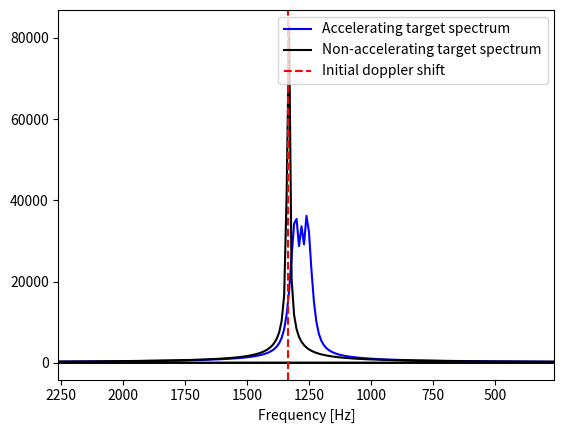

The script that saved this image:
"""

Back to basics - Part 2: Doppler drift
======================================

When the target is accelerating, not only a doppler shift is applied to the
signal but also a doppler drift. This drift broadens and shifts the frequency
spectrum of the signal across the frequencies that the acceleration changes
the doppler frequency across.

"""
import numpy as np
import matplotlib.pyplot as plt
import scipy.fft as fft
import scipy.constants as constants

sample_rate = 1000000
signal_samps = 100000
wavelength = 0.3
frequency = constants.c / wavelength

vel0 = 0.4e3
dop0 = vel0 / wavelength
acel0 = -0.30e3

s = np.arange(signal_samps)
t = s / sample_rate

r0 = vel0*t
r = vel0*t + acel0*0.5*t**2

phase0 = np.mod(r0 / wavelength, 1) * np.pi * 2
phase = np.mod(r / wavelength, 1) * np.pi * 2

signal0 = np.exp(1j * phase0)
signal = np.exp(1j * phase)

fvec = fft.fftfreq(signal_samps, d=1.0/sample_rate)

spec0 = np.abs(fft.fft(signal0))
spec = np.abs(fft.fft(signal))

sp0_max = np.argmax(spec0)
sp_max = np.argmax(spec)

df = 1e3

fig, ax = plt.subplots()
ax.plot(fvec, spec, ls="-", c="b", label="Accelerating target spectrum")
ax.plot(fvec, spec0, ls="-", c="k", label="Non-accelerating target spectrum")
ax.set_xlim([
    fvec[sp_max] + df,
    fvec[sp_max] - df,
])
ax.axvline(dop0, ls="--", c="r", label="Initial doppler shift")
ax.set_xlabel("Frequency [Hz]")
ax.legend()

plt.show()
